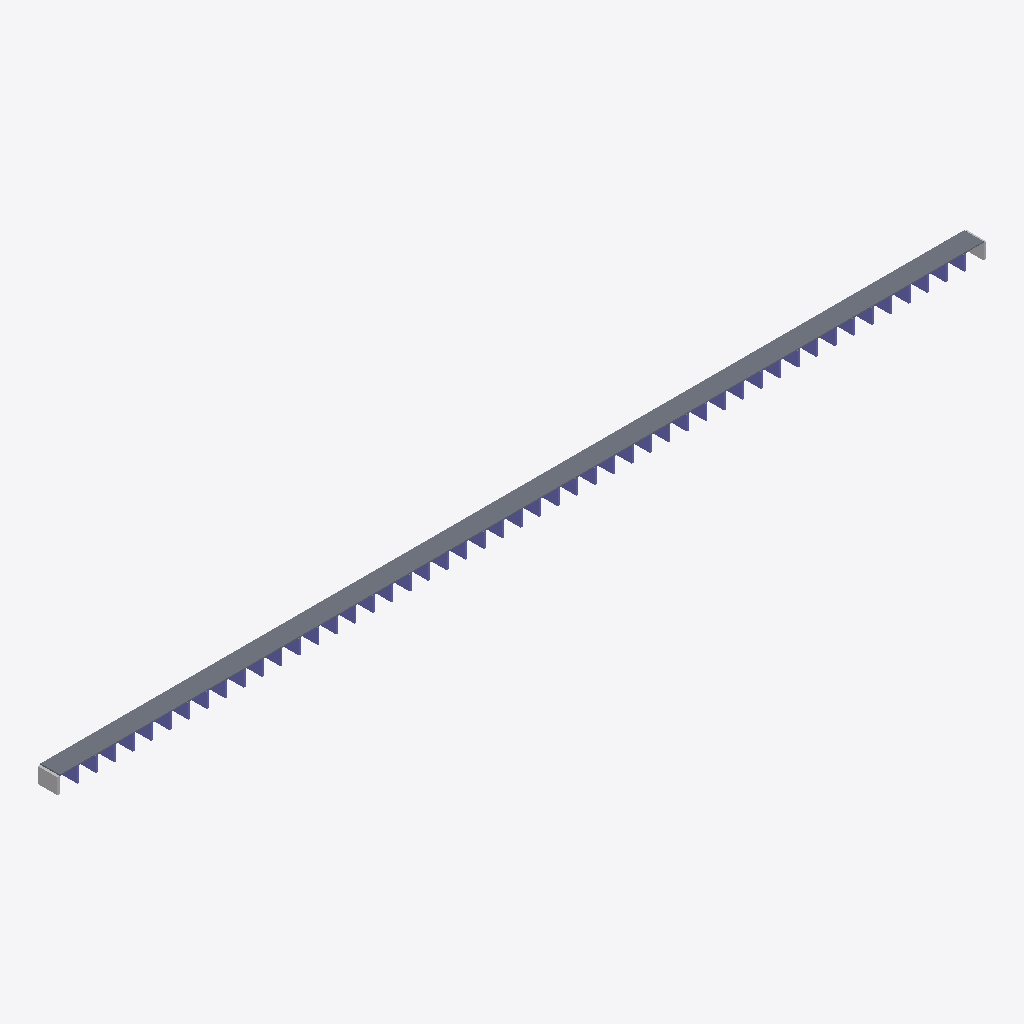
Isometric view of an IFC building model (IFC-SPF (STEP), schema IFC4, length unit metre), seen from the south-west, elements coloured by IFC class: 49 columns (violet), 2 other elements (light grey), 1 slab (grey).
Extent 1499.7 m × 31.4 m × 26.8 m (x, y, z). Storeys (1): deck level at 0.00 m. Elements (101): 51 IfcBuildingElementProxy, 49 IfcColumn, 1 IfcSlab.

HEADER;
FILE_DESCRIPTION(('ViewDefinition [CoordinationView]'),'2;1');
FILE_NAME('','2026-09-16T23:12:58',(''),(''),'IfcOpenShell 0.8.5-1c5b825','IfcOpenShell 0.8.5-1c5b825','');
FILE_SCHEMA(('IFC4'));
ENDSEC;
DATA;
#15=IFCPROJECT('1dAYrHrtP0kf4IqEZFmHTJ',#5,'월드컵대교 프록시 교량','proxy from measured specs — not a surveyed BIM',$,$,$,(#13),#10);
#17=IFCSITE('3aGYSNNG98Vu1OuXqvkCpy',#5,'bridge site',$,$,#16,$,$,.ELEMENT.,$,$,$,$,$);
#19=IFCBUILDING('1ozIHtDOPARghguW0$tiBW',#5,'월드컵대교 프록시 교량',$,$,#18,$,$,.ELEMENT.,$,$,$);
#21=IFCBUILDINGSTOREY('3VyHLwjuP16AYupyRqQxEG',#5,'deck level',$,$,#20,$,$,.ELEMENT.,$);
#40=IFCSLAB('29$ZC$BA5CV8RLAQAY08JE',#5,'S1','proxy from measured specs — not a surveyed BIM',$,#30,#39,$,.FLOOR.);
#1327=IFCBUILDINGELEMENTPROXY('1NFN4ASF9LWKX8LOVYQK78',#5,'A1','proxy from measured specs — not a surveyed BIM',$,#1317,#1326,$,$);
#1340=IFCBUILDINGELEMENTPROXY('2JQJ747FNTHG3NOMJ1_8BH',#5,'A2','proxy from measured specs — not a surveyed BIM',$,#1330,#1339,$,$);
#287=IFCCOLUMN('2NX0I3BGXB7IGW078PP94G',#5,'P10','proxy from measured specs — not a surveyed BIM',$,#277,#286,$,.COLUMN.);
#833=IFCCOLUMN('13$O_6ZP0W1L3E4R3MWKIG',#5,'P31','proxy from measured specs — not a surveyed BIM',$,#823,#832,$,.COLUMN.);
#781=IFCCOLUMN('0UJ28J$L7WULL5PMLN7RFS',#5,'P29','proxy from measured specs — not a surveyed BIM',$,#771,#780,$,.COLUMN.);
#1275=IFCCOLUMN('0B9A0ISUN_54JQVLTG$YIO',#5,'P48','proxy from measured specs — not a surveyed BIM',$,#1265,#1274,$,.COLUMN.);
#131=IFCCOLUMN('35MD66ZP1K1YKOVMB9W_B$',#5,'P4','proxy from measured specs — not a surveyed BIM',$,#121,#130,$,.COLUMN.);
#183=IFCCOLUMN('28PR08N_3S1HYGKO2O60LY',#5,'P6','proxy from measured specs — not a surveyed BIM',$,#173,#182,$,.COLUMN.);
#235=IFCCOLUMN('1J5GC9G4SH2QN$74GSSRB2',#5,'P8','proxy from measured specs — not a surveyed BIM',$,#225,#234,$,.COLUMN.);
#677=IFCCOLUMN('35ZWID0CFGOKEG5HT714W$',#5,'P25','proxy from measured specs — not a surveyed BIM',$,#667,#676,$,.COLUMN.);
#729=IFCCOLUMN('2G1KL0XHR3329T92NX2UG$',#5,'P27','proxy from measured specs — not a surveyed BIM',$,#719,#728,$,.COLUMN.);
#1223=IFCCOLUMN('1_$UKH4NG26SLSGQMP39MY',#5,'P46','proxy from measured specs — not a surveyed BIM',$,#1213,#1222,$,.COLUMN.);
#625=IFCCOLUMN('2PTK7Q1069HQOYRYX9142A',#5,'P23','proxy from measured specs — not a surveyed BIM',$,#615,#624,$,.COLUMN.);
#1171=IFCCOLUMN('3CR_M63SCZTHU6HJ1CPXEP',#5,'P44','proxy from measured specs — not a surveyed BIM',$,#1161,#1170,$,.COLUMN.);
#79=IFCCOLUMN('2ST_B4DN$YJYGDF5NE8HEW',#5,'P2','proxy from measured specs — not a surveyed BIM',$,#69,#78,$,.COLUMN.);
#573=IFCCOLUMN('045CJ0NGYNSCQ$HDWXAEHL',#5,'P21','proxy from measured specs — not a surveyed BIM',$,#563,#572,$,.COLUMN.);
#1119=IFCCOLUMN('3FXVSQ74HMW1DLUDS_DR1K',#5,'P42','proxy from measured specs — not a surveyed BIM',$,#1109,#1118,$,.COLUMN.);
#417=IFCCOLUMN('23VR8QXXYWIRQ$Q3VNS2$E',#5,'P15','proxy from measured specs — not a surveyed BIM',$,#407,#416,$,.COLUMN.);
#963=IFCCOLUMN('32YLVKRPI424SY_G6UHO11',#5,'P36','proxy from measured specs — not a surveyed BIM',$,#953,#962,$,.COLUMN.);
#1015=IFCCOLUMN('0T1CUT1GKFNI9EVJ__C4TM',#5,'P38','proxy from measured specs — not a surveyed BIM',$,#1005,#1014,$,.COLUMN.);
#469=IFCCOLUMN('273CHHKMFN6BZYSGE5T$UQ',#5,'P17','proxy from measured specs — not a surveyed BIM',$,#459,#468,$,.COLUMN.);
#521=IFCCOLUMN('06JTNMDADSYBX10WGQUSC4',#5,'P19','proxy from measured specs — not a surveyed BIM',$,#511,#520,$,.COLUMN.);
#859=IFCCOLUMN('17D0$BBEOFHPHZB5SHHAWY',#5,'P32','proxy from measured specs — not a surveyed BIM',$,#849,#858,$,.COLUMN.);
#1067=IFCCOLUMN('2QLRWZZLLCZFPN3LR5VZ3J',#5,'P40','proxy from measured specs — not a surveyed BIM',$,#1057,#1066,$,.COLUMN.);
#313=IFCCOLUMN('1HDMFW_DNV7ZUSBB3XWSQI',#5,'P11','proxy from measured specs — not a surveyed BIM',$,#303,#312,$,.COLUMN.);
#807=IFCCOLUMN('0YRKOAODI1FOMA1F_XME94',#5,'P30','proxy from measured specs — not a surveyed BIM',$,#797,#806,$,.COLUMN.);
#261=IFCCOLUMN('2CBM1FTIIQW1XSGA41WHVT',#5,'P9','proxy from measured specs — not a surveyed BIM',$,#251,#260,$,.COLUMN.);
#911=IFCCOLUMN('1R7_4CL$5WL53V48GOA7E7',#5,'P34','proxy from measured specs — not a surveyed BIM',$,#901,#910,$,.COLUMN.);
#209=IFCCOLUMN('1Z3WP0_2SBF151WPKO7GNP',#5,'P7','proxy from measured specs — not a surveyed BIM',$,#199,#208,$,.COLUMN.);
#755=IFCCOLUMN('1KZB2UMN$BH59C64PJDX1Q',#5,'P28','proxy from measured specs — not a surveyed BIM',$,#745,#754,$,.COLUMN.);
#1301=IFCCOLUMN('35C6ZDNL$DCO_YVXGI4RBN',#5,'P49','proxy from measured specs — not a surveyed BIM',$,#1291,#1300,$,.COLUMN.);
#157=IFCCOLUMN('128X6UZ4QW$ASPSJD_WI$9',#5,'P5','proxy from measured specs — not a surveyed BIM',$,#147,#156,$,.COLUMN.);
#365=IFCCOLUMN('0H2HT7WD1C7JT46Q3P72HL',#5,'P13','proxy from measured specs — not a surveyed BIM',$,#355,#364,$,.COLUMN.);
#651=IFCCOLUMN('2$XBVE544KR0J8_5TSPVGW',#5,'P24','proxy from measured specs — not a surveyed BIM',$,#641,#650,$,.COLUMN.);
#703=IFCCOLUMN('2CCQTOOB0N3FHT75ZESK5V',#5,'P26','proxy from measured specs — not a surveyed BIM',$,#693,#702,$,.COLUMN.);
#1197=IFCCOLUMN('0T7FWIZBGBSJ4DQ2D67KRU',#5,'P45','proxy from measured specs — not a surveyed BIM',$,#1187,#1196,$,.COLUMN.);
#1249=IFCCOLUMN('0MFSBJ4OS7M7X$1$XQJ$PL',#5,'P47','proxy from measured specs — not a surveyed BIM',$,#1239,#1248,$,.COLUMN.);
#105=IFCCOLUMN('1AU4OJGVW1$JPJQ35VSFFM',#5,'P3','proxy from measured specs — not a surveyed BIM',$,#95,#104,$,.COLUMN.);
#1145=IFCCOLUMN('2Z0VO2NX8I4E$0SCXOVCGU',#5,'P43','proxy from measured specs — not a surveyed BIM',$,#1135,#1144,$,.COLUMN.);
#53=IFCCOLUMN('0BDUNRGPDDCXZPK2HKY4XY',#5,'P1','proxy from measured specs — not a surveyed BIM',$,#43,#52,$,.COLUMN.);
#599=IFCCOLUMN('0TOJKSSAUT2DLZUX9PUBZF',#5,'P22','proxy from measured specs — not a surveyed BIM',$,#589,#598,$,.COLUMN.);
#1041=IFCCOLUMN('2PCW9TE54EXWA2L6P6PSUB',#5,'P39','proxy from measured specs — not a surveyed BIM',$,#1031,#1040,$,.COLUMN.);
#1093=IFCCOLUMN('3CCMV3LX9_KZE8T5MYLQ1F',#5,'P41','proxy from measured specs — not a surveyed BIM',$,#1083,#1092,$,.COLUMN.);
#443=IFCCOLUMN('14WBFFO3LSDGS$158NDN61',#5,'P16','proxy from measured specs — not a surveyed BIM',$,#433,#442,$,.COLUMN.);
#495=IFCCOLUMN('0GBEXKKA7AZS34ENMB7RAE',#5,'P18','proxy from measured specs — not a surveyed BIM',$,#485,#494,$,.COLUMN.);
#547=IFCCOLUMN('2YQOV88LD03C9GAW358V50',#5,'P20','proxy from measured specs — not a surveyed BIM',$,#537,#546,$,.COLUMN.);
#989=IFCCOLUMN('0IRJ2DMTD2TME$R7O86FA$',#5,'P37','proxy from measured specs — not a surveyed BIM',$,#979,#988,$,.COLUMN.);
#339=IFCCOLUMN('1XB2XULHK4C7T1KZCKZL9Y',#5,'P12','proxy from measured specs — not a surveyed BIM',$,#329,#338,$,.COLUMN.);
#391=IFCCOLUMN('1N$UJJVPMKLXGGDJQPQM1Y',#5,'P14','proxy from measured specs — not a surveyed BIM',$,#381,#390,$,.COLUMN.);
#885=IFCCOLUMN('02WHCA4L8OSI$L0S6Z$ZHO',#5,'P33','proxy from measured specs — not a surveyed BIM',$,#875,#884,$,.COLUMN.);
#937=IFCCOLUMN('22KX7Q1WQ3Z26Q34L3C6JA',#5,'P35','proxy from measured specs — not a surveyed BIM',$,#927,#936,$,.COLUMN.);
ENDSEC;
